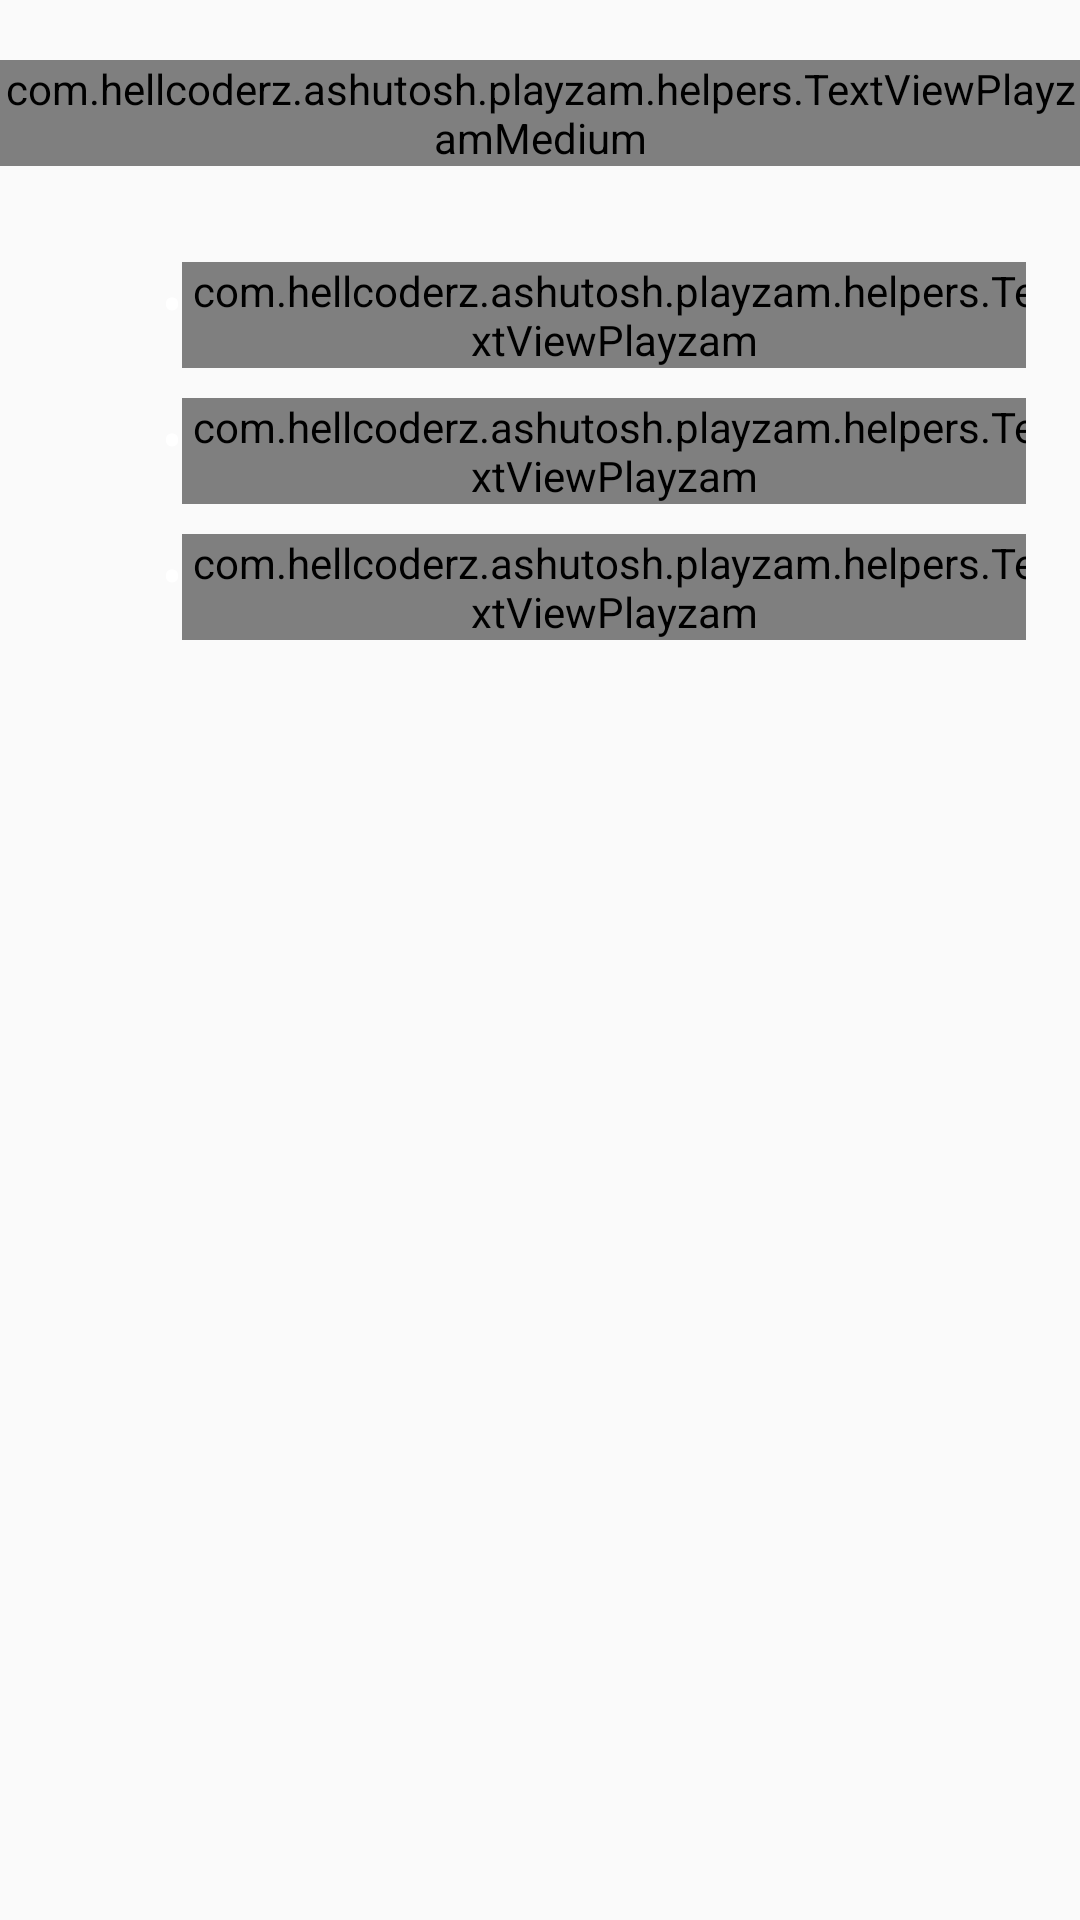

Write the Android layout XML for this screen, with the resource values it uses.
<!-- AndroidManifest.xml: application theme MyMaterialTheme -->
<!-- res/layout/fragment_premium.xml -->
<?xml version="1.0" encoding="utf-8"?>
<RelativeLayout xmlns:android="http://schemas.android.com/apk/res/android"
    android:orientation="vertical" android:layout_width="match_parent"
    android:layout_height="match_parent">

    <com.hellcoderz.ashutosh.playzam.helpers.TextViewPlayzamMedium
        android:layout_width="wrap_content"
        android:layout_height="wrap_content"
        android:textAppearance="?android:attr/textAppearanceLarge"
        android:textColor="@android:color/white"
        android:text="Buy PlayZam Premium and enjoy:"
        android:id="@+id/textView6"
        android:layout_gravity="center_horizontal"
        android:layout_centerHorizontal="true"
        android:layout_marginTop="20dp" />
    <LinearLayout
        android:weightSum="1"
        android:orientation="horizontal"
        android:layout_width="match_parent"
        android:layout_height="wrap_content"
        android:layout_below="@+id/textView6"
        android:layout_marginTop="12dp">
        <RelativeLayout
            android:layout_width="0dip"
            android:layout_height="fill_parent"
            android:layout_weight="0.15">
        </RelativeLayout>
        <RelativeLayout
            android:layout_width="0dip"
            android:layout_height="fill_parent"
            android:layout_weight="0.8">
    <TableLayout
        android:layout_width="wrap_content"
        android:layout_height="wrap_content"
        android:layout_marginTop="10dp"
        android:layout_marginBottom="20dp"
        >
        <TableRow android:layout_marginTop="10dp">
            <TextView
                android:layout_column="1"
                android:textSize="20dp"
                android:textColor="@android:color/white"
                android:text="•" />
            <com.hellcoderz.ashutosh.playzam.helpers.TextViewPlayzam
                android:layout_column="2"
                android:textSize="20dp"
                android:layout_width="wrap_content"
                android:textColor="@android:color/white"
                android:text="Unlimited syncs with Shazam" />
        </TableRow>
        <TableRow android:layout_marginTop="10dp">
            <TextView
                android:layout_column="1"
                android:textSize="20dp"
                android:textColor="@android:color/white"
                android:text="•" />
            <com.hellcoderz.ashutosh.playzam.helpers.TextViewPlayzam
                android:layout_column="2"
                android:textColor="@android:color/white"
                android:layout_width="wrap_content"
                android:textSize="20dp"
                android:text="No advertisements" />
        </TableRow>
        <TableRow android:layout_marginTop="10dp">
            <TextView
                android:layout_column="1"
                android:textColor="@android:color/white"
                android:textSize="20dp"
                android:text="•" />
            <com.hellcoderz.ashutosh.playzam.helpers.TextViewPlayzam
                android:layout_column="2"
                android:textSize="20dp"
                android:layout_width="wrap_content"
                android:textColor="@android:color/white"
                android:text="Save your playlist forever!" />
        </TableRow>
    </TableLayout>
        </RelativeLayout>
     </LinearLayout>

    <ImageButton
        android:layout_width="wrap_content"
        android:layout_height="wrap_content"
        android:id="@+id/gplaybtn"
        android:src="@drawable/gplaybtn"
        android:background="@android:color/transparent"
        android:layout_gravity="center_horizontal"
        android:layout_alignParentBottom="true"
        android:layout_centerHorizontal="true"
        android:layout_marginBottom="60dp" />
</RelativeLayout>
<!-- resources referenced by this layout -->
<resources>
  <style name="MyMaterialTheme" parent="MyMaterialTheme.Base">
          <item name="titleTextStyle">@style/NoTitleText</item>
          <item name="android:titleTextStyle">@style/NoTitleText</item>
          <item name="subtitleTextStyle">@style/NoTitleText</item>
          <item name="android:subtitleTextStyle">@style/NoTitleText</item>
  
      </style>
  <style name="MyMaterialTheme.Base" parent="Theme.AppCompat.Light.DarkActionBar">
          <item name="android:windowNoTitle">true</item>
          <item name="windowActionBar">false</item>
          <item name="colorPrimary">@android:color/black</item>
          <item name="colorPrimaryDark">@android:color/black</item>
          <item name="colorAccent">@android:color/black</item>
      </style>
  <style name="NoTitleText">
          <item name="android:textSize">0sp</item>
          <item name="android:textColor">#00000000</item>
      </style>
</resources>
